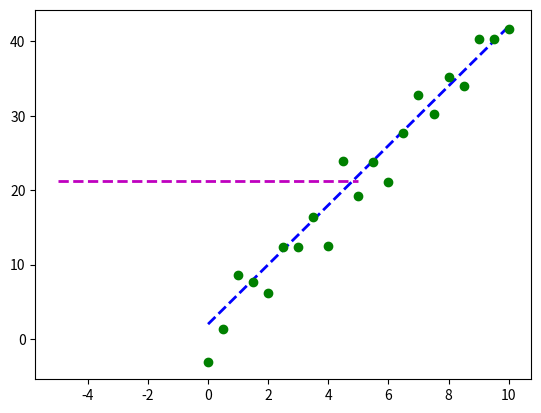

Generate this figure with matplotlib: (Note: this script raises an exception after producing the figure.)
"""Build a parameterized model"""


import matplotlib.pyplot as plt
import numpy as np
import scipy.optimize as spo


def error_line(coefficients, data):
	"""Compute error between given line model f(x) = mx + b and observed data

	Parameters:
	coefficients: tuple/list/array (m,b) where m is slope and b is Y-intercept of the line model
	data: 2D array where each row is a point (x, y)
	
	Returns error as a single real value
	"""
	
	# Error = sum of squared differences between actual Y-axis data and estimated data by the line model
	err = np.sum((data[:, 1] - (coefficients[0] * data[:, 0] + coefficients[1]))**2)
	return err


def fit_line(data, error_func):
	"""Fit a line to given data, using a supplied error function.
	
	Parameters:
	data: 2D array where each row is a point (x, y)
	error_func: function that computes the error between a line and observed data

	Returns line that minimizes the error function
	"""
	
	# Generate initial guess for line model
	l = np.float32([0, np.mean(data[:, 1])]) # m = 0, b = mean of the data

	# Plot initial guess
	x_initial_guess = np.float32([-5, 5])
	plt.plot(x_initial_guess, l[0] * x_initial_guess + l[1], "m--", linewidth=2.0, label="Initial guess")

	# Call optimizer to minimize error function
	result = spo.minimize(error_func, l, args=(data,), method="SLSQP", options={"disp": True}) # args: used to pass data to error_func
	return result.x


def error_poly(coefficients, data):
	"""Compute error between given polynomial model and observed data

	Parameters:
	coefficients: numpy.poly1d object or equivalent array representing polynomial coefficients
	data: 2D array where each row is a point (x, y)
	
	Returns error as a single real value
	"""

	# Error = sum of squared differences between actual Y-axis data and estimated data by the line model
	err = np.sum((data[:, 1] - np.polyval(coefficients, data[:, 0]))**2)
	return err


def fit_poly(data, error_func, degree=3):
	"""Fit a polynomial to given data, using a supplied error function.
	
	Parameters:
	data: 2D array where each row is a point (x, y)
	error_func: function that computes the error between a polynomial and observed data

	Returns polynomial that minimizes the error function
	"""

	# Generate initial guess for polynomial model
	poly_guess = np.poly1d(np.ones(degree + 1, dtype=np.float32))

	# Plot initial guess
	x_initial_guess = np.linspace(-5, 5, 21)
	plt.plot(x_initial_guess, np.polyval(poly_guess, x_initial_guess), "m--", linewidth=2.0, label="Initial guess")

	# Call optimizer to minimize error function
	result = spo.minimize(error_func, poly_guess, args=(data,), method="SLSQP", options={"disp": True}) # args: used to pass data to error_func
	return np.poly1d(result.x)


def test_run():
    # Define original line
    l_orig = np.float32([4,2])
    print ("Original line: m = {}, b = {}".format(l_orig[0], l_orig[1]))
    X_orig = np.linspace(0, 10, 21)
    Y_orig = l_orig[0] * X_orig + l_orig[1]
    plt.plot(X_orig, Y_orig, "b--", linewidth=2.0, label="Original line")

    # Generate noisy data points from a normal distribution
    scale = 3.0 # Standard deviation (spread or “width”) of the distribution
    noise = np.random.normal(0.0, scale, Y_orig.shape)
    data = np.asarray([X_orig, Y_orig + noise]).T
    plt.plot(data[:, 0], data[:, 1], "go", label="Data points")

    # Try to fit a line to this data
    l_fit = fit_line(data, error_line)
    print ("Fitted line: m = {}, b = {}".format(l_fit[0], l_fit[1]))
    plt.plot(data[:, 0], l_fit[0] * data[:, 0] + l_fit[1], "r--", linewidth=2.0, label="Fitted line")

    # Add a legend and show plot
    plt.legend(loc="upper left")
    plt.show()
    

if __name__ == "__main__":
    test_run()
